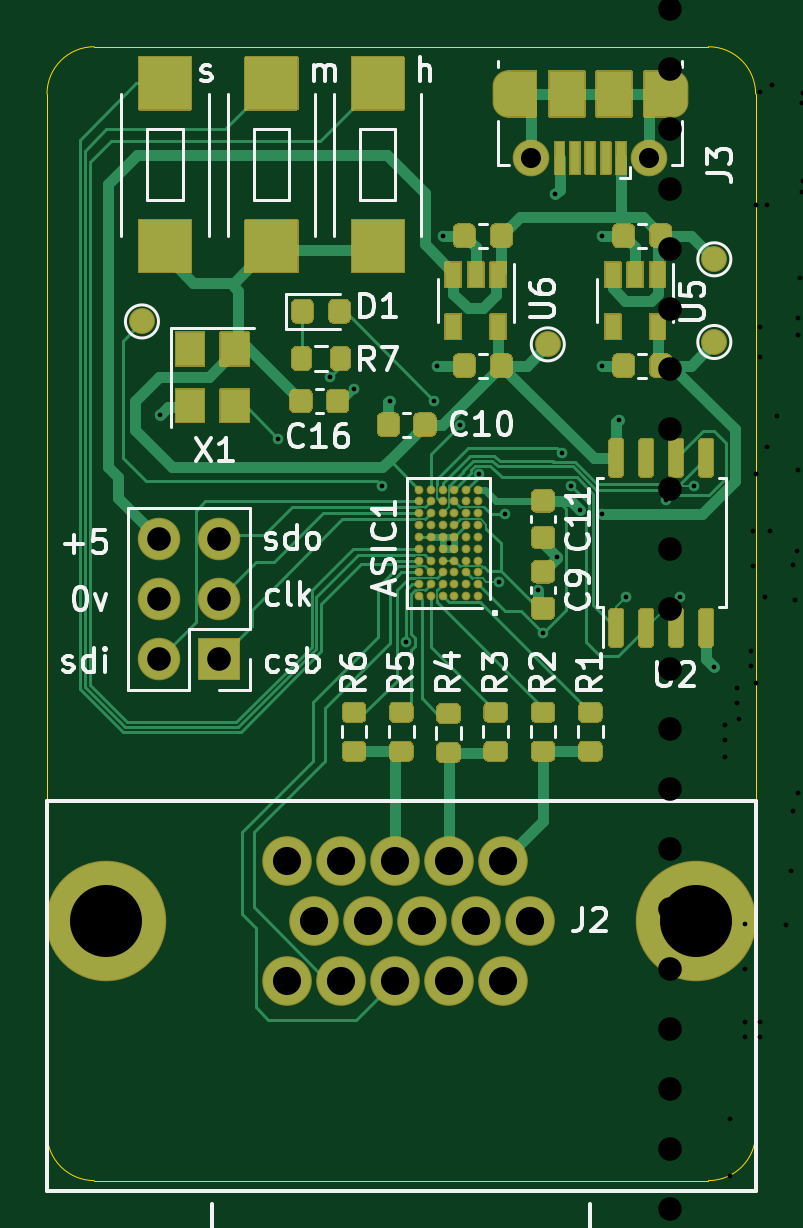
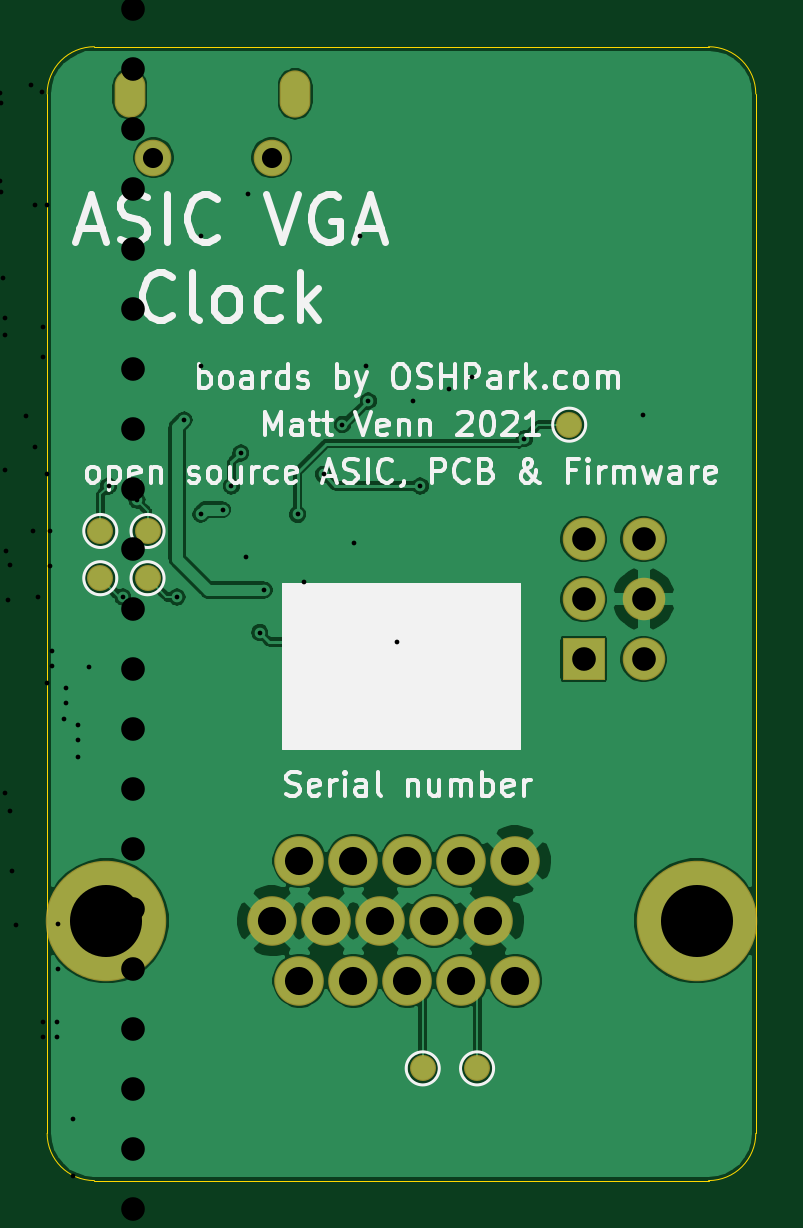
Circuit board: 14 layer files. Board 30.0 x 48.0 mm.
- bottom_copper: carrier-B_Cu.gbr (95333 bytes)
- bottom_mask: carrier-B_Mask.gbr (2126 bytes)
- paste: carrier-B_Paste.gbr (543 bytes)
- bottom_silk: carrier-B_SilkS.gbr (24180 bytes)
- outline: carrier-Edge_Cuts.gbr (1073 bytes)
- top_copper: carrier-F_Cu.gbr (47705 bytes)
- top_mask: carrier-F_Mask.gbr (26718 bytes)
- paste: carrier-F_Paste.gbr (16719 bytes)
- top_silk: carrier-F_SilkS.gbr (24666 bytes)
- inner_copper: carrier-In1_Cu.gbr (183671 bytes)
- inner_copper: carrier-In2_Cu.gbr (193946 bytes)
- drill: carrier-NPTH.drl (307 bytes)
- drill: carrier-PTH.drl (3341 bytes)
- drill: carrier.drl (1344 bytes)

=== bottom_copper: carrier-B_Cu.gbr (95333 bytes, source omitted) ===
=== bottom_mask: carrier-B_Mask.gbr ===
G04 #@! TF.GenerationSoftware,KiCad,Pcbnew,5.1.10-88a1d61d58~88~ubuntu20.04.1*
G04 #@! TF.CreationDate,2021-08-11T17:00:08+02:00*
G04 #@! TF.ProjectId,carrier,63617272-6965-4722-9e6b-696361645f70,0.1*
G04 #@! TF.SameCoordinates,Original*
G04 #@! TF.FileFunction,Soldermask,Bot*
G04 #@! TF.FilePolarity,Negative*
%FSLAX46Y46*%
G04 Gerber Fmt 4.6, Leading zero omitted, Abs format (unit mm)*
G04 Created by KiCad (PCBNEW 5.1.10-88a1d61d58~88~ubuntu20.04.1) date 2021-08-11 17:00:08*
%MOMM*%
%LPD*%
G01*
G04 APERTURE LIST*
%ADD10O,1.800000X1.800000*%
%ADD11C,2.100000*%
%ADD12C,5.100000*%
%ADD13C,1.550000*%
%ADD14O,1.300000X2.000000*%
%ADD15C,1.100000*%
G04 APERTURE END LIST*
G04 #@! TO.C,J1*
G36*
G01*
X42910000Y-85070000D02*
X42910000Y-86770000D01*
G75*
G02*
X42860000Y-86820000I-50000J0D01*
G01*
X41160000Y-86820000D01*
G75*
G02*
X41110000Y-86770000I0J50000D01*
G01*
X41110000Y-85070000D01*
G75*
G02*
X41160000Y-85020000I50000J0D01*
G01*
X42860000Y-85020000D01*
G75*
G02*
X42910000Y-85070000I0J-50000D01*
G01*
G37*
D10*
X39470000Y-85920000D03*
X42010000Y-83380000D03*
X39470000Y-83380000D03*
X42010000Y-80840000D03*
X39470000Y-80840000D03*
G04 #@! TD*
D11*
G04 #@! TO.C,J2*
X52911000Y-97000000D03*
X50625000Y-97000000D03*
X55197000Y-97000000D03*
X48339000Y-97000000D03*
X46053000Y-97000000D03*
X49480000Y-94460000D03*
X44908000Y-94460000D03*
X54052000Y-94460000D03*
X47194000Y-94460000D03*
X51766000Y-94460000D03*
X44908000Y-99540000D03*
X47194000Y-99540000D03*
X49480000Y-99540000D03*
X51766000Y-99540000D03*
X54052000Y-99540000D03*
D12*
X37235000Y-97000000D03*
X62225000Y-97000000D03*
G04 #@! TD*
D13*
G04 #@! TO.C,J3*
X60230000Y-64700000D03*
X55230000Y-64700000D03*
D14*
X61230000Y-62000000D03*
X54230000Y-62000000D03*
G04 #@! TD*
D15*
G04 #@! TO.C,TP2*
X60480000Y-80500000D03*
G04 #@! TD*
G04 #@! TO.C,TP3*
X60480000Y-82500000D03*
G04 #@! TD*
G04 #@! TO.C,TP4*
X62480000Y-80500000D03*
G04 #@! TD*
G04 #@! TO.C,TP5*
X62480000Y-82500000D03*
G04 #@! TD*
G04 #@! TO.C,TP6*
X42630000Y-76000000D03*
G04 #@! TD*
G04 #@! TO.C,TP7*
X48830000Y-103250000D03*
G04 #@! TD*
G04 #@! TO.C,TP8*
X46530000Y-103250000D03*
G04 #@! TD*
M02*

=== paste: carrier-B_Paste.gbr ===
G04 #@! TF.GenerationSoftware,KiCad,Pcbnew,5.1.10-88a1d61d58~88~ubuntu20.04.1*
G04 #@! TF.CreationDate,2021-08-11T17:00:08+02:00*
G04 #@! TF.ProjectId,carrier,63617272-6965-4722-9e6b-696361645f70,0.1*
G04 #@! TF.SameCoordinates,Original*
G04 #@! TF.FileFunction,Paste,Bot*
G04 #@! TF.FilePolarity,Positive*
%FSLAX46Y46*%
G04 Gerber Fmt 4.6, Leading zero omitted, Abs format (unit mm)*
G04 Created by KiCad (PCBNEW 5.1.10-88a1d61d58~88~ubuntu20.04.1) date 2021-08-11 17:00:08*
%MOMM*%
%LPD*%
G01*
G04 APERTURE LIST*
G04 APERTURE END LIST*
M02*

=== bottom_silk: carrier-B_SilkS.gbr (24180 bytes, source omitted) ===
=== outline: carrier-Edge_Cuts.gbr ===
G04 #@! TF.GenerationSoftware,KiCad,Pcbnew,5.1.10-88a1d61d58~88~ubuntu20.04.1*
G04 #@! TF.CreationDate,2021-08-11T17:00:08+02:00*
G04 #@! TF.ProjectId,carrier,63617272-6965-4722-9e6b-696361645f70,0.1*
G04 #@! TF.SameCoordinates,Original*
G04 #@! TF.FileFunction,Profile,NP*
%FSLAX46Y46*%
G04 Gerber Fmt 4.6, Leading zero omitted, Abs format (unit mm)*
G04 Created by KiCad (PCBNEW 5.1.10-88a1d61d58~88~ubuntu20.04.1) date 2021-08-11 17:00:08*
%MOMM*%
%LPD*%
G01*
G04 APERTURE LIST*
G04 #@! TA.AperFunction,Profile*
%ADD10C,0.050000*%
G04 #@! TD*
G04 APERTURE END LIST*
D10*
X36730000Y-108000000D02*
X62730000Y-108000000D01*
X34730000Y-62000000D02*
X34730000Y-106000000D01*
X62730000Y-60000000D02*
X36730000Y-60000000D01*
X64730000Y-106000000D02*
X64730000Y-62000000D01*
X64730000Y-106000000D02*
G75*
G02*
X62730000Y-108000000I-2000000J0D01*
G01*
X36730000Y-108000000D02*
G75*
G02*
X34730000Y-106000000I0J2000000D01*
G01*
X34730000Y-62000000D02*
G75*
G02*
X36730000Y-60000000I2000000J0D01*
G01*
X62730000Y-60000000D02*
G75*
G02*
X64730000Y-62000000I0J-2000000D01*
G01*
M02*

=== top_copper: carrier-F_Cu.gbr (47705 bytes, source omitted) ===
=== top_mask: carrier-F_Mask.gbr (26718 bytes, source omitted) ===
=== paste: carrier-F_Paste.gbr (16719 bytes, source omitted) ===
=== top_silk: carrier-F_SilkS.gbr (24666 bytes, source omitted) ===
=== inner_copper: carrier-In1_Cu.gbr (183671 bytes, source omitted) ===
=== inner_copper: carrier-In2_Cu.gbr (193946 bytes, source omitted) ===
=== drill: carrier-NPTH.drl ===
M48
; DRILL file {KiCad (5.1.8-0-10_14)} date Wednesday, December 23, 2020 at 01:09:33 PM
; FORMAT={-:-/ absolute / inch / decimal}
; #@! TF.CreationDate,2020-12-23T13:09:33+00:00
; #@! TF.GenerationSoftware,Kicad,Pcbnew,(5.1.8-0-10_14)
; #@! TF.FileFunction,NonPlated,1,4,NPTH
FMAT,2
INCH
%
G90
G05
T0
M30

=== drill: carrier-PTH.drl ===
M48
; DRILL file {KiCad (5.1.8-0-10_14)} date Wednesday, December 23, 2020 at 01:09:33 PM
; FORMAT={-:-/ absolute / inch / decimal}
; #@! TF.CreationDate,2020-12-23T13:09:33+00:00
; #@! TF.GenerationSoftware,Kicad,Pcbnew,(5.1.8-0-10_14)
; #@! TF.FileFunction,Plated,1,4,PTH
FMAT,2
INCH
T1C0.0079
T2C0.0394
%
G90
G05
T1
X2.4969Y-3.4921
X2.4969Y-3.5177
X2.4969Y-3.5453
X2.5059Y-4.1496
X2.5059Y-4.2441
X2.5059Y-4.3496
X2.5169Y-3.4311
X2.5176Y-3.456
X2.5209Y-3.4823
X2.5309Y-3.8246
X2.5309Y-3.8996
X2.5313Y-3.9884
X2.5313Y-4.012
X2.5406Y-3.3701
X2.5407Y-3.3945
X2.5437Y-3.1694
X2.5437Y-3.2283
X2.5465Y-2.1654
X2.5484Y-2.626
X2.5484Y-3.0748
X2.5484Y-3.4232
X2.5549Y-3.9884
X2.5549Y-4.012
X2.5559Y-1.8425
X2.5559Y-2.8296
X2.5559Y-2.8796
X2.5563Y-2.0551
X2.5563Y-2.437
X2.5583Y-2.1063
X2.5642Y-3.2795
X2.5681Y-2.626
X2.5681Y-3.0295
X2.572Y-3.1693
X2.576Y-2.0433
X2.576Y-2.4252
X2.578Y-2.0965
X2.5839Y-2.9783
X2.5996Y-3.8268
X2.6073Y-3.7364
X2.61Y-3.6364
X2.6103Y-3.2264
X2.6134Y-3.2844
X2.6173Y-3.2028
X2.6193Y-2.815
X2.6193Y-2.8425
X2.6193Y-3.0669
X2.6193Y-3.6063
X2.6228Y-2.7469
X2.6252Y-2.0512
X2.6252Y-2.1988
X2.6252Y-2.4567
X2.6252Y-2.6043
X2.6272Y-2.0335
X2.6272Y-2.1811
X2.6272Y-2.2441
X2.6272Y-2.2638
X2.6272Y-2.439
X2.6272Y-2.5866
X2.6309Y-4.3496
X2.6459Y-2.3761
X2.6488Y-2.9862
X2.6508Y-1.8425
X2.6508Y-1.9685
X2.6774Y-2.9783
X2.6823Y-3.4331
X2.7059Y-3.1496
X2.7079Y-2.9685
X2.7138Y-2.3031
X2.7236Y-3.4862
X2.7295Y-1.8425
X2.7295Y-1.9685
X2.7453Y-3.7402
X2.7551Y-3.0226
X2.7559Y-2.7496
X2.7559Y-4.3496
X2.7659Y-2.3696
X2.7689Y-3.4055
X2.7709Y-2.4291
X2.7709Y-2.5768
X2.7738Y-3.2333
X2.7807Y-3.6201
X2.7856Y-2.9705
X2.7896Y-3.249
X2.7925Y-3.8031
X2.7925Y-3.874
X2.8004Y-2.8996
X2.8004Y-2.935
X2.8043Y-3.126
X2.8063Y-3.5864
X2.8083Y-1.8425
X2.8083Y-1.9685
X2.8102Y-3.2697
X2.8161Y-3.4646
X2.824Y-2.3386
X2.8259Y-3.9346
X2.826Y-2.9911
X2.828Y-3.5157
X2.8319Y-3.0994
X2.8398Y-2.0276
X2.8398Y-2.1732
X2.8555Y-3.2461
X2.8559Y-2.7746
X2.8565Y-4.1346
X2.8565Y-4.1546
X2.8713Y-3.937
X2.8713Y-4.0709
X2.8765Y-4.1346
X2.8765Y-4.1546
X2.8791Y-4.2441
X2.8809Y-4.3496
X2.8831Y-3.3858
X2.8833Y-3.4214
X2.887Y-3.0305
X2.8919Y-2.9911
X2.8929Y-3.1211
X2.8949Y-1.8425
X2.9028Y-3.2244
X2.9047Y-2.0512
X2.9047Y-2.1122
X2.9047Y-2.1988
X2.9047Y-2.2598
X2.9047Y-2.4567
X2.9047Y-2.5177
X2.9047Y-2.6043
X2.9047Y-2.6654
X2.9059Y-2.8496
X2.9059Y-2.9396
X2.9067Y-2.0335
X2.9067Y-2.0945
X2.9067Y-2.1811
X2.9067Y-2.2421
X2.9067Y-2.3346
X2.9067Y-2.439
X2.9067Y-2.5
X2.9067Y-2.5866
X2.9067Y-2.6476
X2.9106Y-1.9685
X2.9125Y-3.252
T2
X2.4059Y-1.7996
X2.4059Y-1.8996
X2.4059Y-1.9996
X2.4059Y-2.0996
X2.4059Y-2.1996
X2.4059Y-2.2996
X2.4059Y-2.3996
X2.4059Y-2.4996
X2.4059Y-2.5996
X2.4059Y-2.6996
X2.4059Y-2.7996
X2.4059Y-2.8996
X2.4059Y-2.9996
X2.4059Y-3.0996
X2.4059Y-3.1996
X2.4059Y-3.2996
X2.4059Y-3.3996
X2.4059Y-3.4996
X2.4059Y-3.5996
X2.4059Y-3.6996
X2.4059Y-3.7996
X2.4059Y-3.8996
X2.4059Y-3.9996
X2.4059Y-4.0996
X2.4059Y-4.1996
X2.4059Y-4.2996
X3.0059Y-1.7996
X3.0059Y-1.8996
X3.0059Y-1.9996
X3.0059Y-2.0996
X3.0059Y-2.1996
X3.0059Y-2.2996
X3.0059Y-2.3996
X3.0059Y-2.4996
X3.0059Y-2.5996
X3.0059Y-2.6996
X3.0059Y-2.7996
X3.0059Y-2.8996
X3.0059Y-2.9996
X3.0059Y-3.0996
X3.0059Y-3.1996
X3.0059Y-3.2996
X3.0059Y-3.3996
X3.0059Y-3.4996
X3.0059Y-3.5996
X3.0059Y-3.6996
X3.0059Y-3.7996
X3.0059Y-3.8996
X3.0059Y-3.9996
X3.0059Y-4.0996
X3.0059Y-4.1996
X3.0059Y-4.2996
T0
M30

=== drill: carrier.drl ===
M48
; DRILL file {KiCad 5.1.10-88a1d61d58~88~ubuntu20.04.1} date Wed Aug 11 17:00:05 2021
; FORMAT={-:-/ absolute / inch / decimal}
; #@! TF.CreationDate,2021-08-11T17:00:05+02:00
; #@! TF.GenerationSoftware,Kicad,Pcbnew,5.1.10-88a1d61d58~88~ubuntu20.04.1
FMAT,2
INCH
T1C0.0079
T2C0.0236
T3C0.0335
T4C0.0394
T5C0.0469
T6C0.1201
%
G90
G05
T1
X1.5555Y-2.9764
X1.7531Y-3.0157
X1.8398Y-2.9134
X1.8791Y-2.9331
X1.9264Y-3.0945
X1.9382Y-2.9528
X1.9657Y-3.3543
X2.013Y-2.9528
X2.0169Y-2.8937
X2.0268Y-2.6772
X2.0366Y-3.189
X2.0563Y-2.9921
X2.0878Y-3.0748
X2.1209Y-3.2542
X2.1311Y-3.1417
X2.1862Y-3.2677
X2.1941Y-3.3386
X2.2138Y-2.6083
X2.2177Y-3.2126
X2.2256Y-3.0394
X2.2413Y-3.0945
X2.2558Y-3.134
X2.2925Y-3.1417
X2.2925Y-2.6772
X2.2925Y-2.8937
X2.3201Y-2.9843
X2.3319Y-3.2795
X2.3988Y-3.1181
X2.4224Y-3.2795
X2.4461Y-3.0945
X2.4795Y-3.3957
T3
X2.1744Y-2.5472
X2.3713Y-2.5472
T4
X1.5539Y-3.1827
X1.5539Y-3.2827
X1.5539Y-3.3827
X1.6539Y-3.1827
X1.6539Y-3.2827
X1.6539Y-3.3827
T5
X1.768Y-3.7189
X1.768Y-3.9189
X1.8131Y-3.8189
X1.858Y-3.7189
X1.858Y-3.9189
X1.9031Y-3.8189
X1.948Y-3.7189
X1.948Y-3.9189
X1.9931Y-3.8189
X2.038Y-3.7189
X2.038Y-3.9189
X2.0831Y-3.8189
X2.128Y-3.7189
X2.128Y-3.9189
X2.1731Y-3.8189
T6
X1.4659Y-3.8189
X2.4498Y-3.8189
T2
G00X2.135Y-2.4547
M15
G01X2.135Y-2.4272
M16
G05
G00X2.4106Y-2.4272
M15
G01X2.4106Y-2.4547
M16
G05
T0
M30
